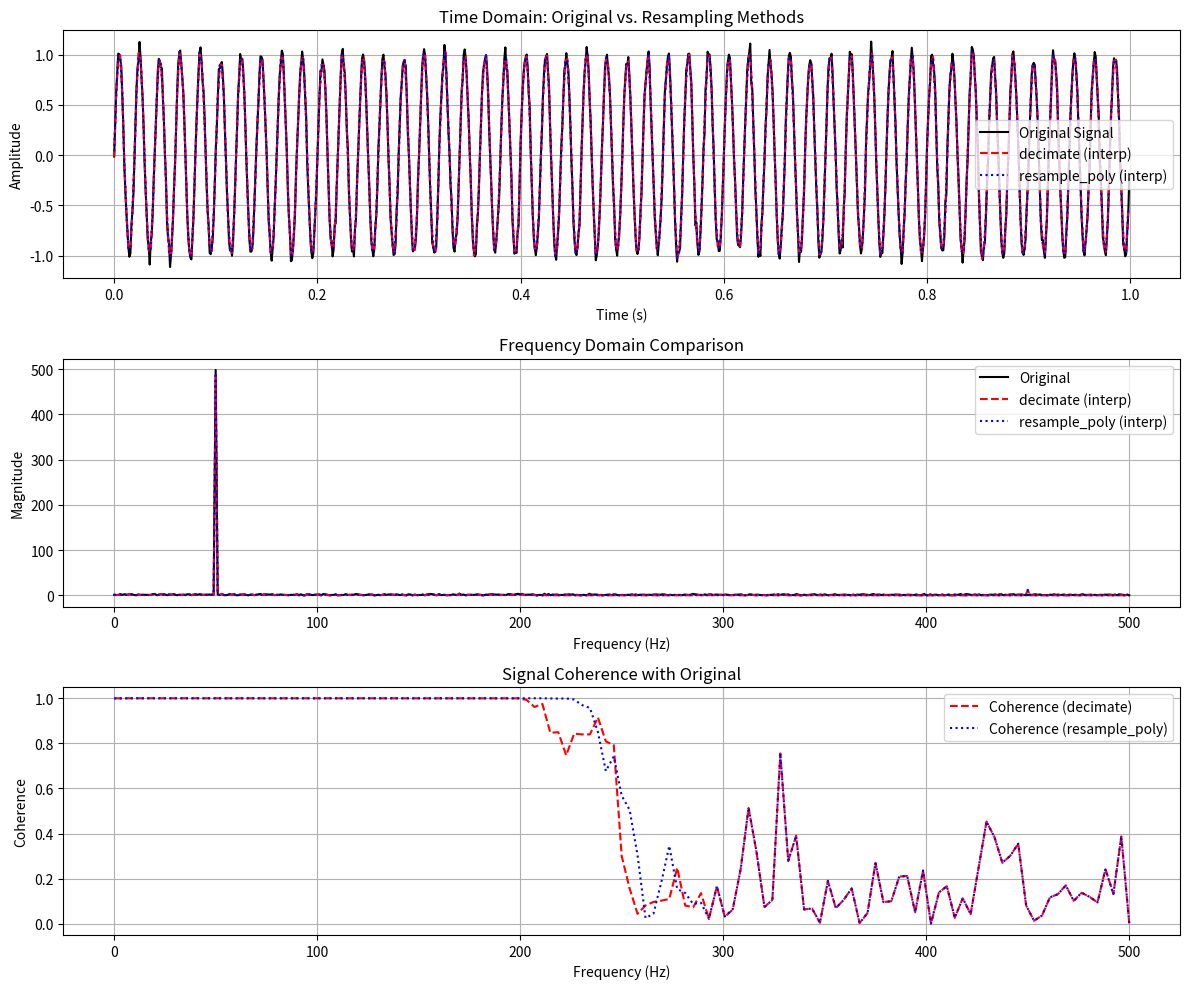
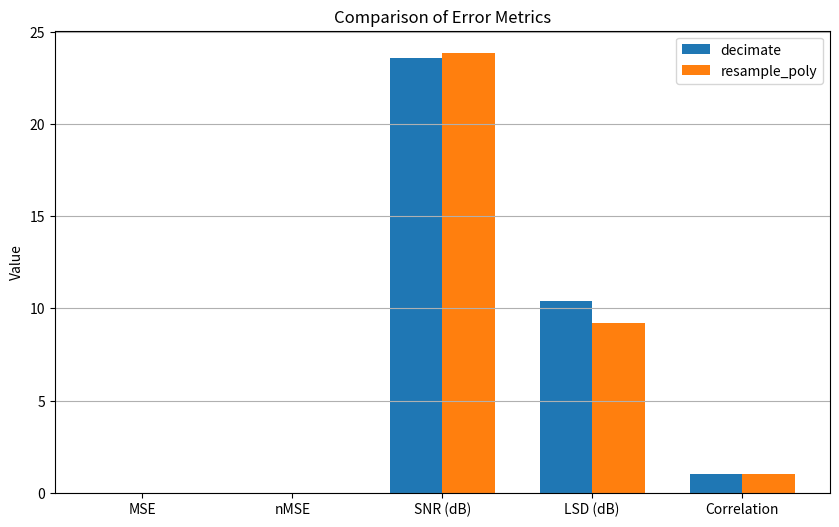

Python code for these plots, in order:
import numpy as np
import matplotlib.pyplot as plt
from scipy.signal import decimate, resample_poly, coherence

# ----------------------------
# 1. Generate a synthetic signal
# ----------------------------
fs = 1000  # original sample rate (Hz)
t = np.arange(0, 1, 1/fs)  # 1 second of data
f_signal = 50  # frequency of sine wave (Hz)
# Create a sine wave with a little noise
signal = np.sin(2*np.pi * f_signal * t) + 0.05*np.random.randn(len(t))

# ----------------------------
# 2. Apply decimation/resampling methods
# ----------------------------
# Method 1: Using scipy.decimate (q=2, zero-phase filtering)
signal_decimate = decimate(signal, 2, ftype='iir', zero_phase=True)

# Method 2: Using resample_poly (up=1, down=2)
signal_poly = resample_poly(signal, up=1, down=2)

# Note: Both methods output signals at half the original sample rate.
# For a fair time-domain comparison, we upsample back to the original time grid using interpolation.
t_decimated = t[::2]  # time axis for decimated signals

signal_decimate_interp = np.interp(t, t_decimated, signal_decimate)
signal_poly_interp     = np.interp(t, t_decimated, signal_poly)

# ----------------------------
# 3. Define functions for error metrics
# ----------------------------

def compute_metrics(original, reconstructed):
    # Mean Squared Error (MSE)
    mse = np.mean((original - reconstructed)**2)
    # Normalized MSE (nMSE)
    nmse = mse / np.mean(original**2)
    
    error_signal = original - reconstructed
    # Signal-to-Noise Ratio (SNR) in dB
    snr = 10 * np.log10(np.mean(original**2) / np.mean(error_signal**2))
    
    # Log-Spectral Distance (LSD)
    # We'll compute FFTs and measure the root mean square difference in the log domain.
    fft_orig  = np.fft.rfft(original)
    fft_recon = np.fft.rfft(reconstructed)
    mag_orig  = np.abs(fft_orig)+1e-12  # avoid log(0)
    mag_recon = np.abs(fft_recon)+1e-12
    
    log_orig  = 20 * np.log10(mag_orig)
    log_recon = 20 * np.log10(mag_recon)
    lsd = np.sqrt(np.mean((log_orig - log_recon)**2))
    
    # Pearson Correlation Coefficient
    correlation = np.corrcoef(original, reconstructed)[0, 1]
    
    return mse, nmse, snr, lsd, correlation

metrics_decimate = compute_metrics(signal, signal_decimate_interp)
metrics_poly     = compute_metrics(signal, signal_poly_interp)

mse_dec, nmse_dec, snr_dec, lsd_dec, corr_dec = metrics_decimate
mse_poly, nmse_poly, snr_poly, lsd_poly, corr_poly = metrics_poly

# ----------------------------
# 4. Plot the time and frequency comparisons, and coherence
# ----------------------------

plt.figure(figsize=(12, 10))

# (a) Time-domain signals comparison
plt.subplot(3, 1, 1)
plt.plot(t, signal, label='Original Signal', color='black')
plt.plot(t, signal_decimate_interp, label='decimate (interp)', color='red', linestyle='--')
plt.plot(t, signal_poly_interp, label='resample_poly (interp)', color='blue', linestyle=':')
plt.xlabel('Time (s)')
plt.ylabel('Amplitude')
plt.title('Time Domain: Original vs. Resampling Methods')
plt.legend()
plt.grid(True)

# (b) Frequency-domain amplitude spectra
plt.subplot(3, 1, 2)
f_orig   = np.fft.rfftfreq(len(signal), 1/fs)
mag_orig = np.abs(np.fft.rfft(signal))
mag_dec  = np.abs(np.fft.rfft(signal_decimate_interp))
mag_poly = np.abs(np.fft.rfft(signal_poly_interp))

plt.plot(f_orig, mag_orig, label='Original', color='black')
plt.plot(f_orig, mag_dec, label='decimate (interp)', color='red', linestyle='--')
plt.plot(f_orig, mag_poly, label='resample_poly (interp)', color='blue', linestyle=':')
plt.xlabel('Frequency (Hz)')
plt.ylabel('Magnitude')
plt.title('Frequency Domain Comparison')
plt.legend()
plt.grid(True)

# (c) Coherence between original and each reconstructed signal
plt.subplot(3, 1, 3)
f_coh, Cxy_dec = coherence(signal, signal_decimate_interp, fs=fs)
_, Cxy_poly     = coherence(signal, signal_poly_interp, fs=fs)
plt.plot(f_coh, Cxy_dec, label='Coherence (decimate)', color='red', linestyle='--')
plt.plot(f_coh, Cxy_poly, label='Coherence (resample_poly)', color='blue', linestyle=':')
plt.xlabel('Frequency (Hz)')
plt.ylabel('Coherence')
plt.title('Signal Coherence with Original')
plt.legend()
plt.grid(True)

plt.tight_layout()
plt.show()

# ----------------------------
# 5. Bar plot for error metrics
# ----------------------------
labels = ['MSE', 'nMSE', 'SNR (dB)', 'LSD (dB)', 'Correlation']
metrics_dec = [mse_dec, nmse_dec, snr_dec, lsd_dec, corr_dec]
metrics_poly= [mse_poly, nmse_poly, snr_poly, lsd_poly, corr_poly]

x = np.arange(len(labels))
width = 0.35
fig, ax = plt.subplots(figsize=(10, 6))
rects1 = ax.bar(x - width/2, metrics_dec, width, label='decimate')
rects2 = ax.bar(x + width/2, metrics_poly, width, label='resample_poly')

ax.set_title('Comparison of Error Metrics')
ax.set_ylabel('Value')
ax.set_xticks(x)
ax.set_xticklabels(labels)
ax.legend()
ax.grid(axis='y')
plt.show()
